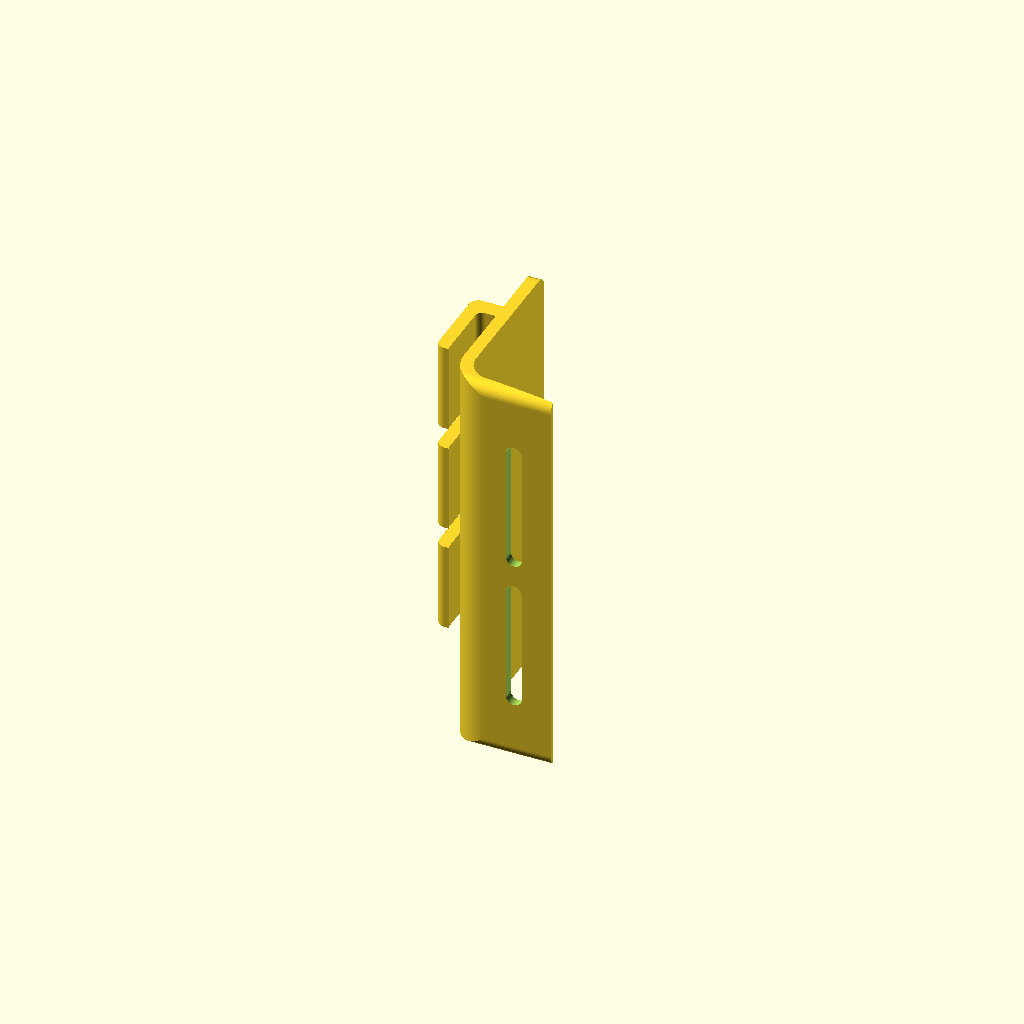
Cell 1 — every parameter at its default value.
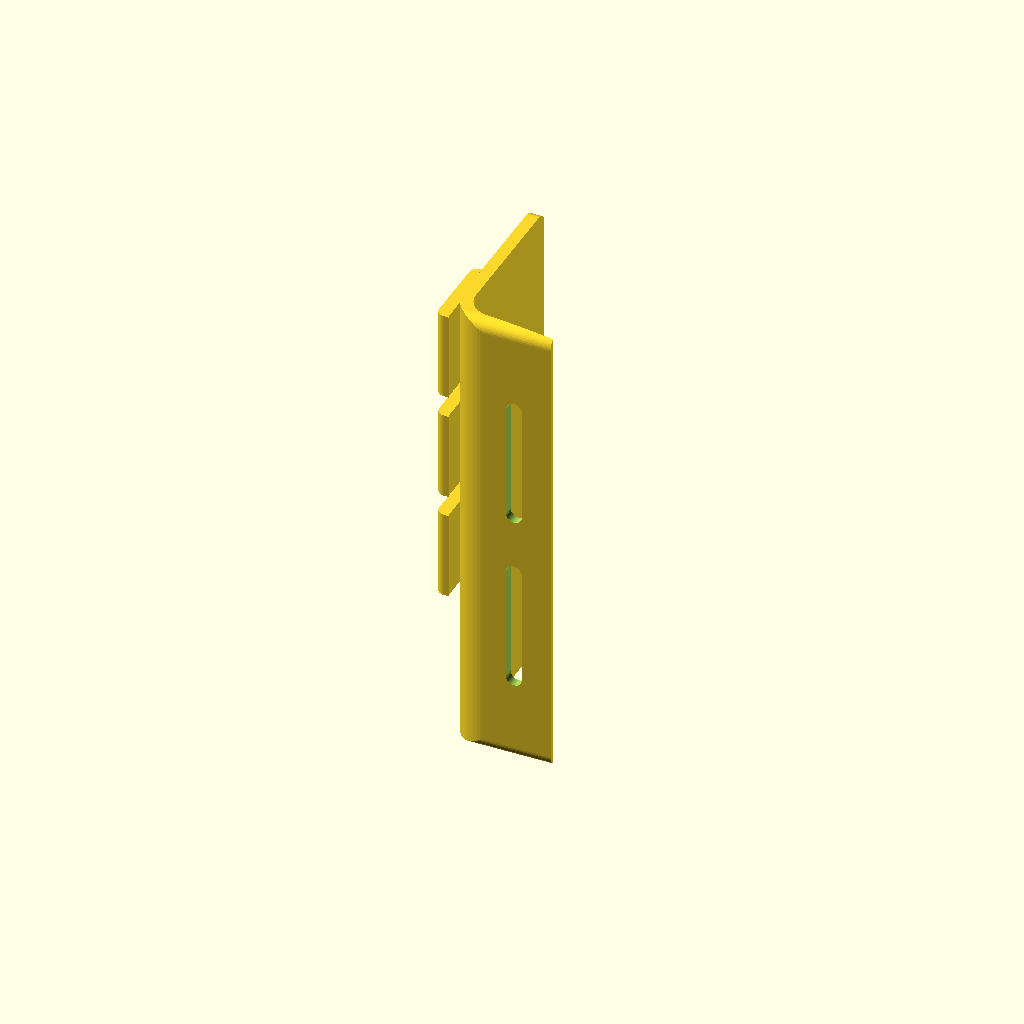
Cell 2: panel_width = 155 (everything else at default).
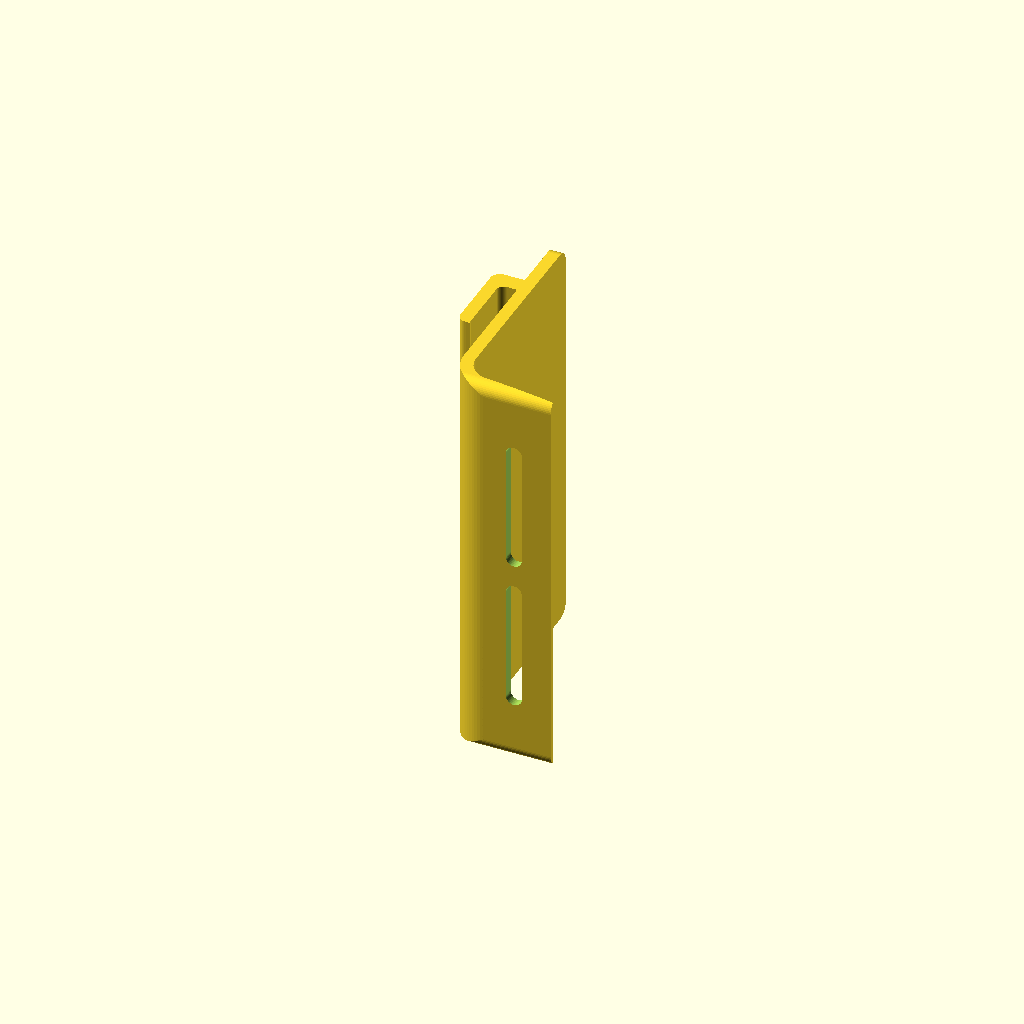
Cell 3: panel_height = 75 (everything else at default).
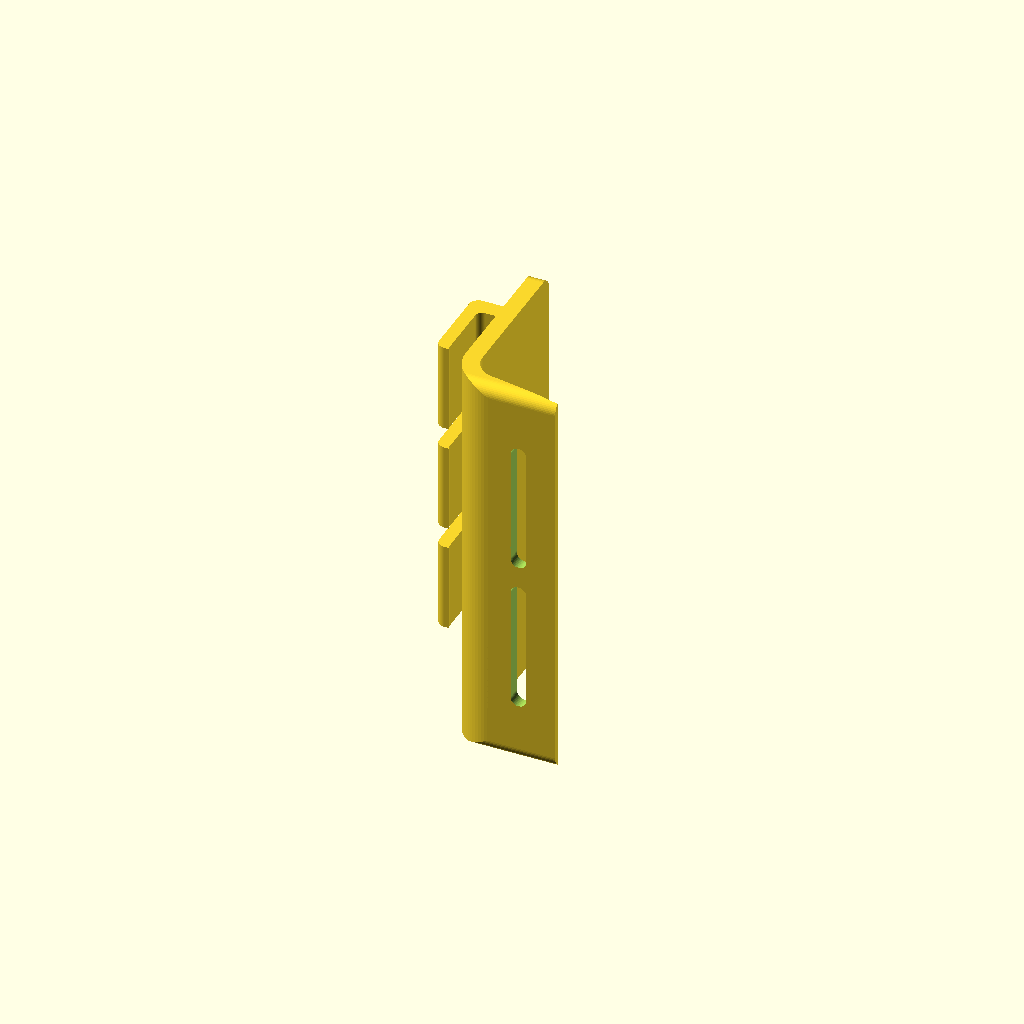
Cell 4 — structure_thickness set to 5.5, the other parameters unchanged.
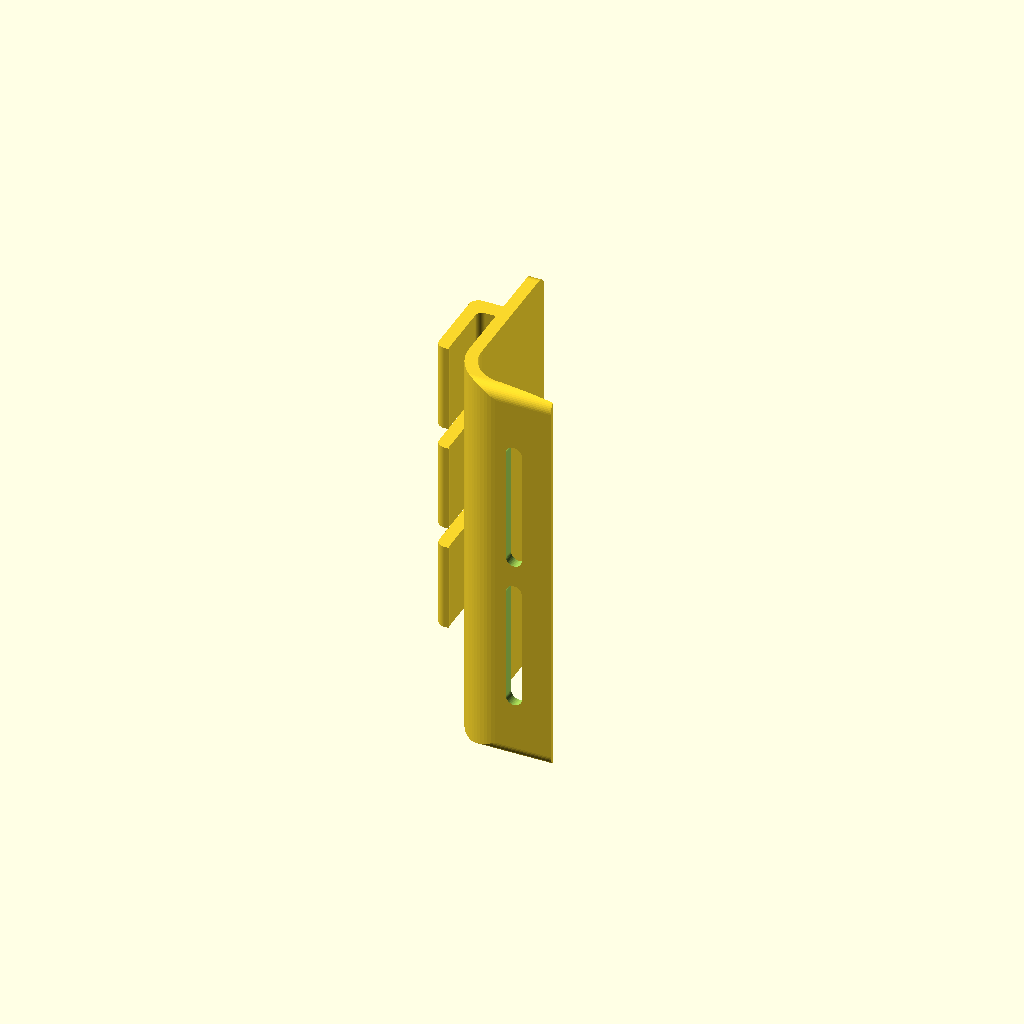
Cell 5: the same model with inner_bend_radius = 12.
One fixed orthographic camera (rotation 55°, 0°, 25°; colour scheme Cornfield) for every cell.
Source of the model, projects/model-y-juniper-trunk-hook/src/model_y_juniper_trunk_hook.scad:
/*
  Tesla Model Y (2025+ "Juniper") trunk grocery hook

  Reverse-engineered from the Arcoche B0FN7JHT19 listing, installation video,
  product weight, and the visible weatherstrip interface. The local trim gap is
  not published by Tesla or the seller, so print the fit coupon first.

  Coordinate system in installed orientation:
    X = along the hatch opening
    Y = downward
    Z = outward into the cargo area
*/

/* [Output] */
output_mode = "hook_print"; // [hook_preview,hook_catalog,hook_print,coupon_preview,coupon_print]

/* [Overall hook] */
panel_width = 132;          // [110:1:155]
panel_height = 60;          // [48:1:75]
structure_thickness = 4.0; // [3.2:0.1:5.5]
inner_bend_radius = 8;      // [5:0.5:12]
end_corner_radius = 4;      // [0:0.5:8]

/* [Weatherstrip flange] */
flange_depth = 30;          // [22:1:38]
flange_tip_thickness = 1.8; // [1.2:0.1:2.6]
rail_slot_length = 43;      // [32:1:50]
rail_slot_width = 5.2;      // [3.8:0.2:7]
rail_slot_z = -18;          // [-25:1:-10]

/* [Bag hooks] */
hook_count = 3;             // [2:1:4]
hook_width = 29;            // [22:1:34]
hook_gap = 7;               // [4:1:12]
hook_opening = 15;          // [11:1:20]
hook_lip_thickness = 4.2;   // [3.2:0.2:5.5]
hook_lip_height = 27;       // [21:1:34]
hook_shelf_thickness = 5.5; // [4:0.5:8]
hook_back_overlap = 3.0;    // [2:0.5:5]
hook_corner_radius = 3.0;   // [1.5:0.5:4.5]

/* [Fit coupon] */
coupon_width = 34;
coupon_height = 34;

/* [Quality] */
$fn = 48;
arc_steps = 18;

eps = 0.05;
hook_outer_z = structure_thickness + hook_opening + hook_lip_thickness;

function arc_points(cx, cy, radius, a0, a1, steps) =
    [for (i = [0:steps])
        [cx + radius * cos(a0 + (a1 - a0) * i / steps),
         cy + radius * sin(a0 + (a1 - a0) * i / steps)]];

function bracket_profile(height, tip_t) =
    let(
        r = inner_bend_radius,
        t = structure_thickness,
        cx = -r,
        cy = r + t
    )
    concat(
        [[-flange_depth, 0]],
        arc_points(cx, cy, r + t, -90, 0, arc_steps),
        [[t, height], [0, height]],
        arc_points(cx, cy, r, 0, -90, arc_steps),
        [[-flange_depth, tip_t]]
    );

module extrude_along_x(length) {
    translate([length, 0, 0])
        rotate([0, -90, 0])
            linear_extrude(height = length, convexity = 12)
                children();
}

module rounded_rect_2d(size = [10, 10], radius = 2) {
    offset(r = radius)
        offset(delta = -radius)
            square(size);
}

module slot_cut(x_center, slot_length, slot_width, z_center, cut_height) {
    translate([x_center - slot_length / 2 + slot_width / 2, -1, z_center])
        hull() {
            for (x = [0, slot_length - slot_width])
                translate([x, 0, 0])
                    rotate([-90, 0, 0])
                        cylinder(h = cut_height + 2, r = slot_width / 2);
        }
}

module bracket_body(width = panel_width,
                    height = panel_height,
                    tip_t = flange_tip_thickness,
                    include_slots = true) {
    difference() {
        extrude_along_x(width)
            polygon(points = bracket_profile(height, tip_t));

        if (include_slots) {
            local_slot_length = min(rail_slot_length, width < 80 ? width - 10 : rail_slot_length);
            local_centers = width < 80
                ? [width / 2]
                : [width * 0.31, width * 0.69];

            for (center = local_centers)
                slot_cut(
                    x_center = center,
                    slot_length = local_slot_length,
                    slot_width = rail_slot_width,
                    z_center = rail_slot_z,
                    cut_height = structure_thickness
                );
        }
    }
}

module hook_profile_2d() {
    outer_depth = hook_back_overlap + hook_opening + hook_lip_thickness;
    inner_radius = max(1.0, hook_corner_radius - 0.8);

    difference() {
        translate([
            structure_thickness - hook_back_overlap,
            panel_height - hook_lip_height
        ])
            rounded_rect_2d(
                [outer_depth, hook_lip_height],
                hook_corner_radius
            );

        // The subtraction extends above the outer body so the bag slot is open.
        translate([
            structure_thickness,
            panel_height - hook_lip_height - 1
        ])
            rounded_rect_2d(
                [hook_opening, hook_lip_height - hook_shelf_thickness + 1],
                inner_radius
            );
    }
}

module bag_hooks() {
    total_width = hook_count * hook_width + (hook_count - 1) * hook_gap;
    start_x = (panel_width - total_width) / 2;

    assert(total_width <= panel_width - 8,
        "Hooks exceed the panel width; reduce hook_width, hook_gap, or hook_count.");

    for (i = [0:hook_count - 1])
        translate([start_x + i * (hook_width + hook_gap), 0, 0])
            extrude_along_x(hook_width)
                hook_profile_2d();
}

module overall_rounding_mask() {
    translate([0, 0, -flange_depth - 1])
        linear_extrude(height = flange_depth + hook_outer_z + 2)
            rounded_rect_2d(
                [panel_width, panel_height],
                end_corner_radius
            );
}

module installed_hook() {
    intersection() {
        union() {
            bracket_body();
            bag_hooks();
        }
        overall_rounding_mask();
    }
}

module fit_coupon(tip_t = flange_tip_thickness) {
    bracket_body(
        width = coupon_width,
        height = coupon_height,
        tip_t = tip_t,
        include_slots = true
    );
}

module hook_print_orientation() {
    // Stand on the narrow end. This keeps the load-bearing Y-Z cross-section
    // within each layer. The three hook starts still require build-plate tree
    // supports; use a wide brim because the part is tall.
    translate([hook_outer_z, 0, 0])
        rotate([0, -90, 0])
            installed_hook();
}

module coupon_print_orientation(tip_t = flange_tip_thickness) {
    translate([structure_thickness, 0, 0])
        rotate([0, -90, 0])
            fit_coupon(tip_t);
}

if (output_mode == "hook_preview") {
    installed_hook();
} else if (output_mode == "hook_catalog") {
    color([0.14, 0.15, 0.17])
        translate([0, 0, panel_height])
            rotate([-90, 0, 0])
                installed_hook();
} else if (output_mode == "hook_print") {
    hook_print_orientation();
} else if (output_mode == "coupon_preview") {
    fit_coupon();
} else if (output_mode == "coupon_print") {
    coupon_print_orientation();
} else {
    assert(false, str("Unknown output_mode: ", output_mode));
}
Customizer parameters (derived from the source; name, type, default, range or options):
output_mode: string, default "hook_print", options "hook_preview", "hook_catalog", "hook_print", "coupon_preview", "coupon_print"
panel_width: number, default 132, range 110 to 155, step 1
panel_height: number, default 60, range 48 to 75, step 1
structure_thickness: number, default 4, range 3.2 to 5.5, step 0.1
inner_bend_radius: number, default 8, range 5 to 12, step 0.5
end_corner_radius: number, default 4, range 0 to 8, step 0.5
flange_depth: number, default 30, range 22 to 38, step 1
flange_tip_thickness: number, default 1.8, range 1.2 to 2.6, step 0.1
rail_slot_length: number, default 43, range 32 to 50, step 1
rail_slot_width: number, default 5.2, range 3.8 to 7, step 0.2
rail_slot_z: number, default -18, range -25 to -10, step 1
hook_count: number, default 3, range 2 to 4, step 1
hook_width: number, default 29, range 22 to 34, step 1
hook_gap: number, default 7, range 4 to 12, step 1
hook_opening: number, default 15, range 11 to 20, step 1
hook_lip_thickness: number, default 4.2, range 3.2 to 5.5, step 0.2
hook_lip_height: number, default 27, range 21 to 34, step 1
hook_shelf_thickness: number, default 5.5, range 4 to 8, step 0.5
hook_back_overlap: number, default 3, range 2 to 5, step 0.5
hook_corner_radius: number, default 3, range 1.5 to 4.5, step 0.5
coupon_width: number, default 34
coupon_height: number, default 34
arc_steps: number, default 18
eps: number, default 0.05
